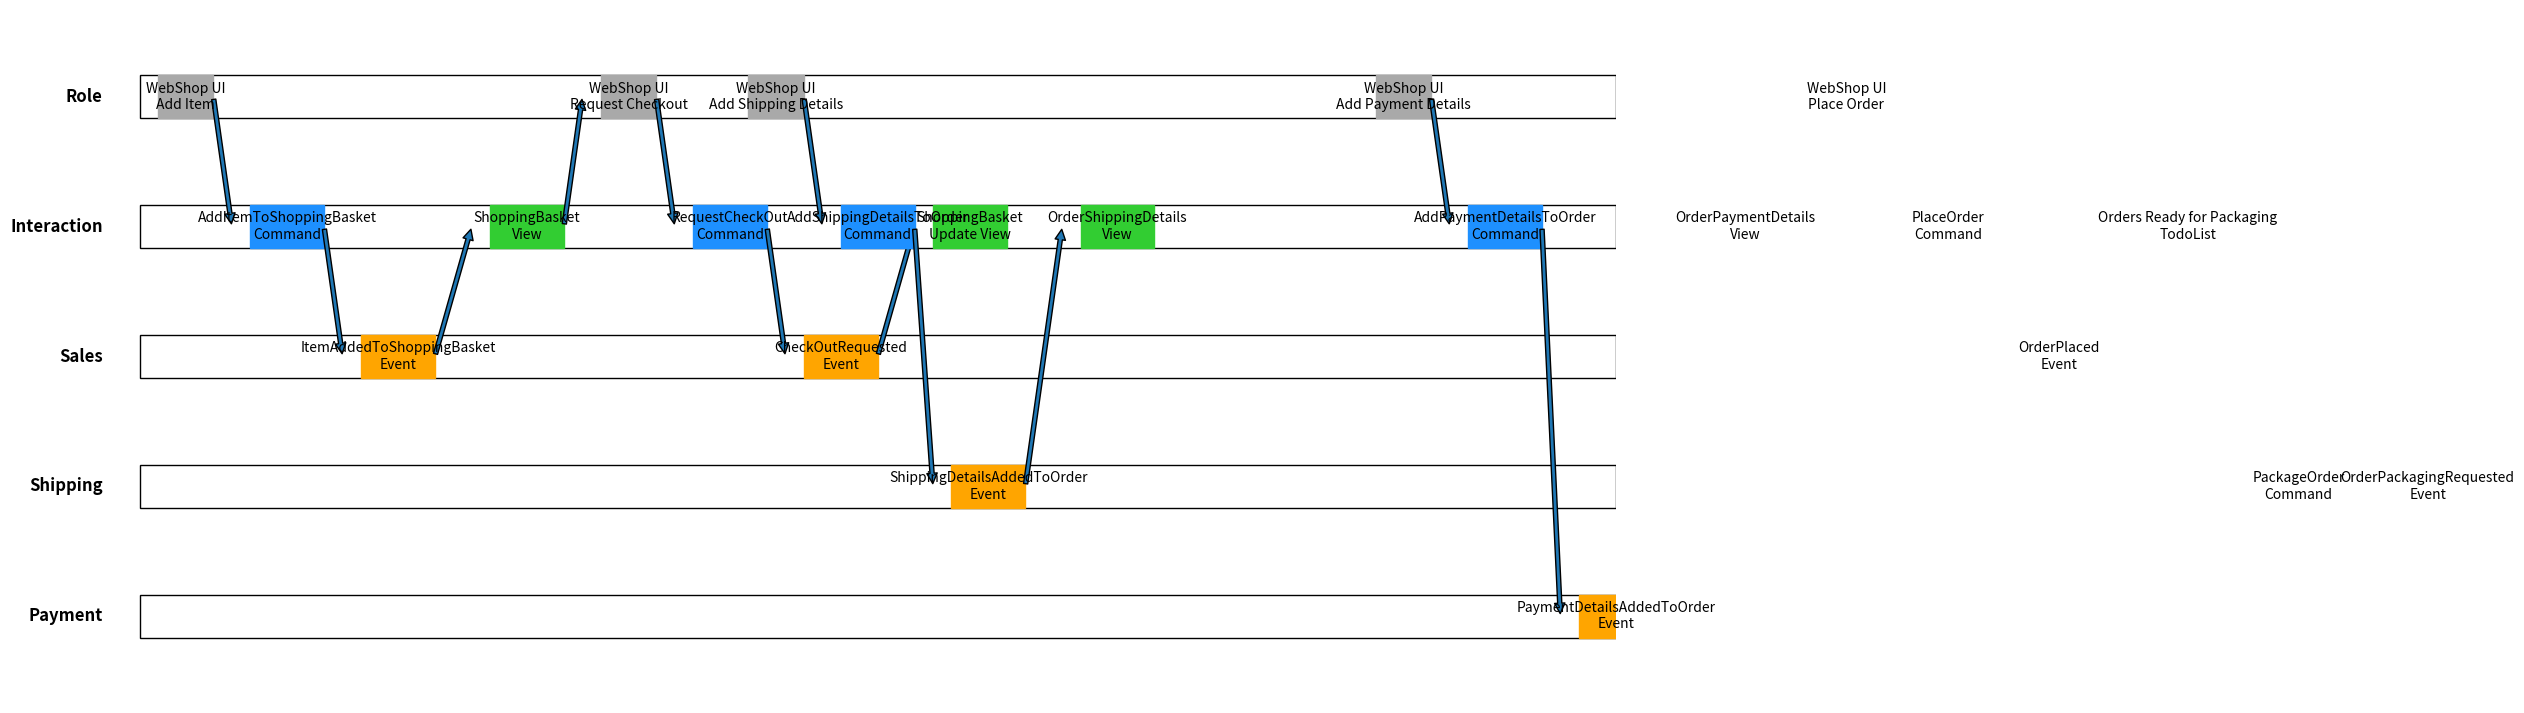

Here is the Python script that generated this plot:
import matplotlib.pyplot as plt
from matplotlib.patches import Rectangle, FancyArrowPatch

# Update the visualization to include all slices in one swim lane diagram

# Setup the figure
fig, ax = plt.subplots(figsize=(20, 9))

# Define colors
colors = {
    "UI/API": "#A9A9A9",       # Gray
    "Command": "#1E90FF",      # Blue
    "Event": "#FFA500",        # Orange
    "View": "#32CD32",         # Green
    "TodoList": "#32CD32",     # Green
    "AutomatedProcess": "#FFFFFF", # White
}

# Define positions for the swimlanes
y_positions = {
    "Role": 12,
    "Interaction": 9,
    "Sales": 6,
    "Shipping": 3,
    "Payment": 0,
}

# Add swimlanes
for label, y in y_positions.items():
    ax.text(-1, y, label, va='center', ha='right', fontsize=12, fontweight='bold')
    ax.add_patch(Rectangle((0, y-0.5), 40, 1, fill=False, edgecolor='black'))

# Function to add elements
def add_element(x, y, width, height, color, text):
    ax.add_patch(Rectangle((x, y-0.5), width, height, color=color))
    ax.text(x + width/2, y, text, ha='center', va='center', color='black')

# Function to add arrows
def add_arrow(start_x, start_y, end_x, end_y):
    ax.add_patch(FancyArrowPatch((start_x, start_y), (end_x, end_y), mutation_scale=15))

# Add UI/API elements and connect them with arrows
x = 0.5
add_element(x, y_positions["Role"], 1.5, 1, colors["UI/API"], "WebShop UI\nAdd Item")
add_arrow(x + 1.5, y_positions["Role"], x + 2, y_positions["Interaction"])

x += 2.5
add_element(x, y_positions["Interaction"], 2, 1, colors["Command"], "AddItemToShoppingBasket\nCommand")
add_arrow(x + 2, y_positions["Interaction"], x + 2.5, y_positions["Sales"])

x += 3
add_element(x, y_positions["Sales"], 2, 1, colors["Event"], "ItemAddedToShoppingBasket\nEvent")
add_arrow(x + 2, y_positions["Sales"], x + 3, y_positions["Interaction"])

x += 3.5
add_element(x, y_positions["Interaction"], 2, 1, colors["View"], "ShoppingBasket\nView")
add_arrow(x + 2, y_positions["Interaction"], x + 2.5, y_positions["Role"])

x += 3
add_element(x, y_positions["Role"], 1.5, 1, colors["UI/API"], "WebShop UI\nRequest Checkout")
add_arrow(x + 1.5, y_positions["Role"], x + 2, y_positions["Interaction"])

x += 2.5
add_element(x, y_positions["Interaction"], 2, 1, colors["Command"], "RequestCheckOut\nCommand")
add_arrow(x + 2, y_positions["Interaction"], x + 2.5, y_positions["Sales"])

x += 3
add_element(x, y_positions["Sales"], 2, 1, colors["Event"], "CheckOutRequested\nEvent")
add_arrow(x + 2, y_positions["Sales"], x + 3, y_positions["Interaction"])

x += 3.5
add_element(x, y_positions["Interaction"], 2, 1, colors["View"], "ShoppingBasket\nUpdate View")

x = 0.5
add_element(x + 16, y_positions["Role"], 1.5, 1, colors["UI/API"], "WebShop UI\nAdd Shipping Details")
add_arrow(x + 17.5, y_positions["Role"], x + 18, y_positions["Interaction"])

x += 18.5
add_element(x, y_positions["Interaction"], 2, 1, colors["Command"], "AddShippingDetailsToOrder\nCommand")
add_arrow(x + 2, y_positions["Interaction"], x + 2.5, y_positions["Shipping"])

x += 3
add_element(x, y_positions["Shipping"], 2, 1, colors["Event"], "ShippingDetailsAddedToOrder\nEvent")
add_arrow(x + 2, y_positions["Shipping"], x + 3, y_positions["Interaction"])

x += 3.5
add_element(x, y_positions["Interaction"], 2, 1, colors["View"], "OrderShippingDetails\nView")

# Additional elements for Payment Details and Place Order process
x = 0.5
add_element(x + 33, y_positions["Role"], 1.5, 1, colors["UI/API"], "WebShop UI\nAdd Payment Details")
add_arrow(x + 34.5, y_positions["Role"], x + 35, y_positions["Interaction"])

x += 35.5
add_element(x, y_positions["Interaction"], 2, 1, colors["Command"], "AddPaymentDetailsToOrder\nCommand")
add_arrow(x + 2, y_positions["Interaction"], x + 2.5, y_positions["Payment"])

x += 3
add_element(x, y_positions["Payment"], 2, 1, colors["Event"], "PaymentDetailsAddedToOrder\nEvent")
add_arrow(x + 2, y_positions["Payment"], x + 3, y_positions["Interaction"])

x += 3.5
add_element(x, y_positions["Interaction"], 2, 1, colors["View"], "OrderPaymentDetails\nView")
add_arrow(x + 2, y_positions["Interaction"], x + 2.5, y_positions["Role"])

x += 3
add_element(x, y_positions["Role"], 1.5, 1, colors["UI/API"], "WebShop UI\nPlace Order")
add_arrow(x + 1.5, y_positions["Role"], x + 2, y_positions["Interaction"])

x += 2.5
add_element(x, y_positions["Interaction"], 2, 1, colors["Command"], "PlaceOrder\nCommand")
add_arrow(x + 2, y_positions["Interaction"], x + 2.5, y_positions["Sales"])

x += 3
add_element(x, y_positions["Sales"], 2, 1, colors["Event"], "OrderPlaced\nEvent")
add_arrow(x + 2, y_positions["Sales"], x + 3, y_positions["Interaction"])

x += 3.5
add_element(x, y_positions["Interaction"], 2, 1, colors["TodoList"], "Orders Ready for Packaging\nTodoList")
add_arrow(x + 2, y_positions["Interaction"], x + 2.5, y_positions["Shipping"])

x += 3
add_element(x, y_positions["Shipping"], 2, 1, colors["Command"], "PackageOrder\nCommand")
add_arrow(x + 2, y_positions["Shipping"], x + 2.5, y_positions["Shipping"])

x += 3.5
add_element(x, y_positions["Shipping"], 2, 1, colors["Event"], "OrderPackagingRequested\nEvent")

# Set limits and remove axes
ax.set_xlim(-2, 40)
ax.set_ylim(-2, 14)
ax.axis('off')

# Show the plot
plt.show()